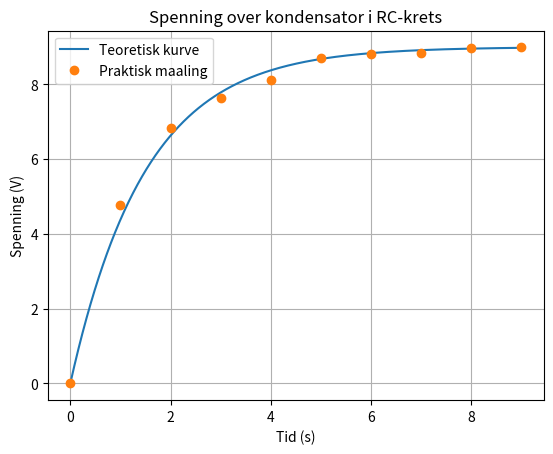

Recreate this plot in Python.
import numpy as np
import matplotlib.pyplot as plt

t = np.linspace(0, 9, 1000)
y_maaling = [0, 4.78, 6.83, 7.64, 8.12, 8.71, 8.82, 8.84, 8.98, 8.99]
tid = np.linspace(0, 9, len(y_maaling))  

def v(t):
    R = 15000
    C = 100 * 10**-6
    y_teori = 9 - 9 * np.exp(-t / (R * C))
    plt.plot(t, y_teori, label="Teoretisk kurve")
    plt.plot(tid, y_maaling, 'o', label="Praktisk maaling") 
    plt.legend()
    plt.xlabel("Tid (s)")
    plt.ylabel("Spenning (V)")
    plt.title("Spenning over kondensator i RC-krets")
    plt.grid(True)
    plt.show()

v(t)
